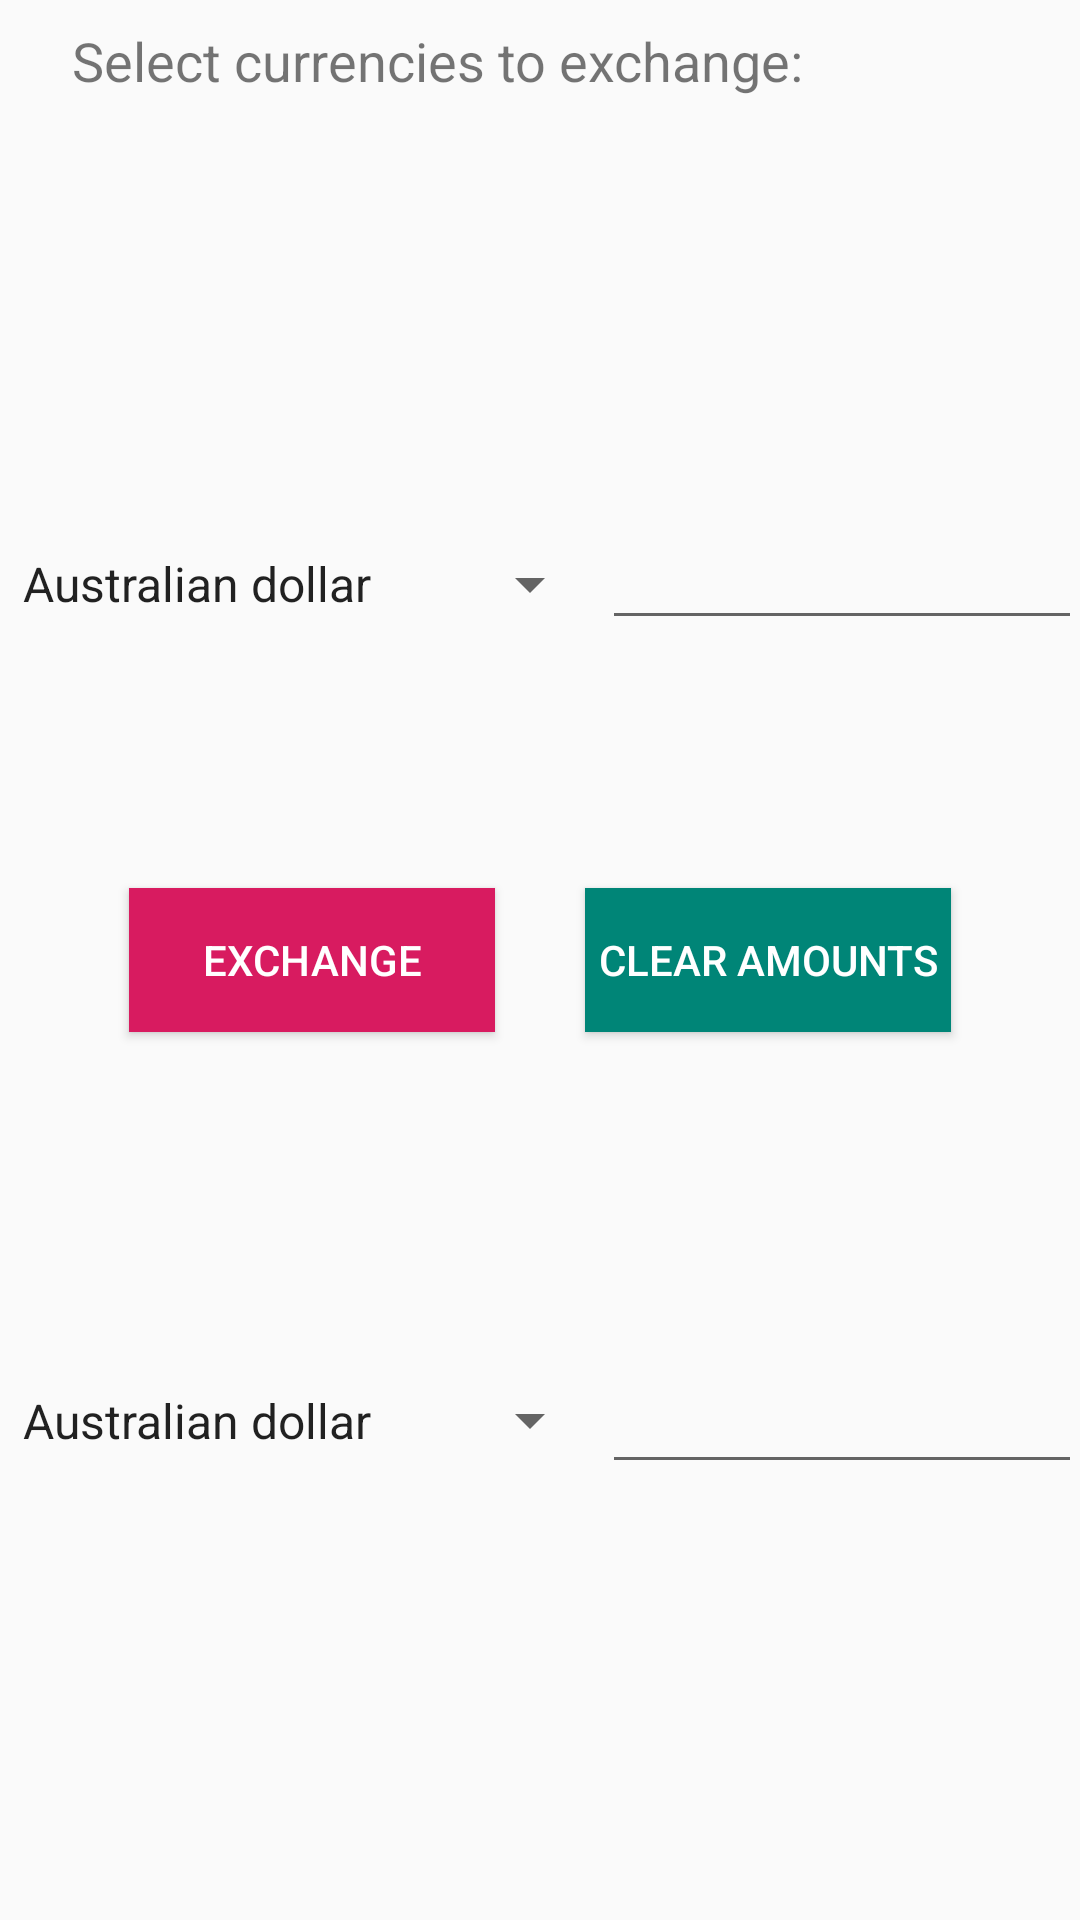

Write the Android layout XML for this screen, with the resource values it uses.
<!-- AndroidManifest.xml: application theme AppTheme -->
<!-- res/layout/activity_currency_converrter.xml -->
<?xml version="1.0" encoding="utf-8"?>
<android.support.constraint.ConstraintLayout xmlns:android="http://schemas.android.com/apk/res/android"
                                             xmlns:app="http://schemas.android.com/apk/res-auto"
                                             xmlns:tools="http://schemas.android.com/tools"
                                             android:layout_width="match_parent"
                                             android:layout_height="match_parent"
                                             tools:context=".CurrencyConverrter">

    <Spinner
            android:id="@+id/currency_spinner"
            android:layout_width="wrap_content"
            android:layout_height="23dp"
            android:layout_marginStart="16dp"
            android:layout_marginTop="32dp"
            android:entries="@array/currency_array"
            android:prompt="@string/currency_prompt"
            app:layout_constraintBottom_toTopOf="@+id/currency_spinner2"
            app:layout_constraintEnd_toStartOf="@+id/cdn_dollars"
            app:layout_constraintHorizontal_bias="0.5"
            app:layout_constraintStart_toStartOf="parent"
            app:layout_constraintTop_toTopOf="parent" tools:ignore="RtlCompat"/>

    <Spinner
            android:id="@+id/currency_spinner2"
            android:layout_width="wrap_content"
            android:layout_height="31dp"
            android:layout_marginStart="16dp"
            android:layout_marginTop="101dp"
            android:entries="@array/currency_array"
            android:prompt="@string/currency_prompt"
            app:layout_constraintBottom_toBottomOf="parent"
            app:layout_constraintEnd_toStartOf="@+id/local_currency_amount"
            app:layout_constraintHorizontal_bias="0.5"
            app:layout_constraintStart_toStartOf="parent"
            app:layout_constraintTop_toBottomOf="@+id/currency_spinner" />


    <TextView
            android:id="@+id/textView3"
            android:layout_width="wrap_content"
            android:layout_height="wrap_content"
            android:layout_marginStart="24dp"
            android:layout_marginTop="8dp"
            android:text="@string/exchangeprompt_message"
            android:textSize="18sp"
            app:layout_constraintStart_toStartOf="parent"
            app:layout_constraintTop_toTopOf="parent" />


    <EditText
            android:id="@+id/cdn_dollars"
            android:layout_width="160dp"
            android:layout_height="40dp"
            android:layout_marginEnd="16dp"
            android:layout_marginTop="28dp"
            android:ems="10"
            android:inputType="numberDecimal"
            app:layout_constraintBottom_toTopOf="@+id/local_currency_amount"
            app:layout_constraintEnd_toEndOf="parent"
            app:layout_constraintHorizontal_bias="0.5"
            app:layout_constraintStart_toEndOf="@+id/currency_spinner"
            app:layout_constraintTop_toTopOf="parent" />


    <EditText
            android:id="@+id/local_currency_amount"
            android:layout_width="160dp"
            android:layout_height="40dp"
            android:layout_marginEnd="16dp"
            android:layout_marginTop="96dp"
            android:ems="10"
            android:inputType="numberDecimal"
            app:layout_constraintBottom_toBottomOf="parent"
            app:layout_constraintEnd_toEndOf="parent"
            app:layout_constraintHorizontal_bias="0.5"
            app:layout_constraintStart_toEndOf="@+id/currency_spinner2"
            app:layout_constraintTop_toBottomOf="@+id/cdn_dollars" />

    <TableRow
            android:layout_width="fill_parent"
            android:layout_height="match_parent" android:gravity="center">

        <Button
                android:id="@+id/button3"
                android:layout_width="122dp"
                android:layout_height="wrap_content"
                android:background="?attr/colorAccent"
                android:onClick="convertCurrency"
                android:text="@string/button_exchange"
                android:textColor="@android:color/white"
                app:layout_constraintBottom_toTopOf="@+id/local_currency_amount"
                app:layout_constraintEnd_toEndOf="parent"
                app:layout_constraintStart_toEndOf="@+id/button2"
                app:layout_constraintTop_toBottomOf="@+id/cdn_dollars"
                app:layout_constraintVertical_bias="0.5726" />

        <Button
                android:id="@+id/button2"
                android:layout_width="122dp"
                android:layout_height="wrap_content"
                android:layout_marginStart="30dp"
                android:background="?attr/colorPrimary"
                android:onClick="clearCurrencyFields"
                android:text="@string/button_clear"
                android:textColor="@android:color/white"
                app:layout_constraintBottom_toTopOf="@+id/currency_spinner2"
                app:layout_constraintStart_toStartOf="parent"
                app:layout_constraintTop_toBottomOf="@+id/currency_spinner"
                app:layout_constraintVertical_bias="0.572" />

    </TableRow>



</android.support.constraint.ConstraintLayout>
<!-- resources referenced by this layout -->
<resources>
  <string-array name="currency_array">
          <item>Australian dollar</item>
          <item>Brazilian real</item>
          <item>Canadian dollar</item>
          <item>Chinese renminbi</item>
          <item>European euro</item>
          <item>Hong Kong dollar</item>
          <item>Indian rupee</item>
          <item>Indonesian rupiah</item>
          <item>Japanese yen</item>
          <item>Malaysian ringgit</item>
          <item>Mexican peso</item>
          <item>New Zealand dollar</item>
          <item>Norwegian kron</item>
          <item>Peruvian new sol</item>
          <item>Russian ruble</item>
          <item>Saudi riyal</item>
          <item>Singapore dollar</item>
          <item>South African rand</item>
          <item>South Korean won</item>
          <item>Swedish krona</item>
          <item>Swiss franc</item>
          <item>Taiwanese dollar</item>
          <item>Thai baht</item>
          <item>Turkish lira</item>
          <item>UK pound sterling</item>
          <item>US dollar</item>
          <item>Vietnamese dong</item>
      </string-array>
  <string name="button_clear">Clear Amounts</string>
  <string name="button_exchange">EXCHANGE</string>
  <string name="currency_prompt">Choose a currency...</string>
  <string name="exchangeprompt_message">Select currencies to exchange:</string>
  <style name="AppTheme" parent="Theme.AppCompat.Light.DarkActionBar">
          
          <item name="colorPrimary">@color/colorPrimary</item>
          <item name="colorPrimaryDark">@color/colorPrimaryDark</item>
          <item name="colorAccent">@color/colorAccent</item>
      </style>
  <color name="colorPrimary">#008577</color>
  <color name="colorPrimaryDark">#2F75FF</color>
  <color name="colorAccent">#D81B60</color>
</resources>
